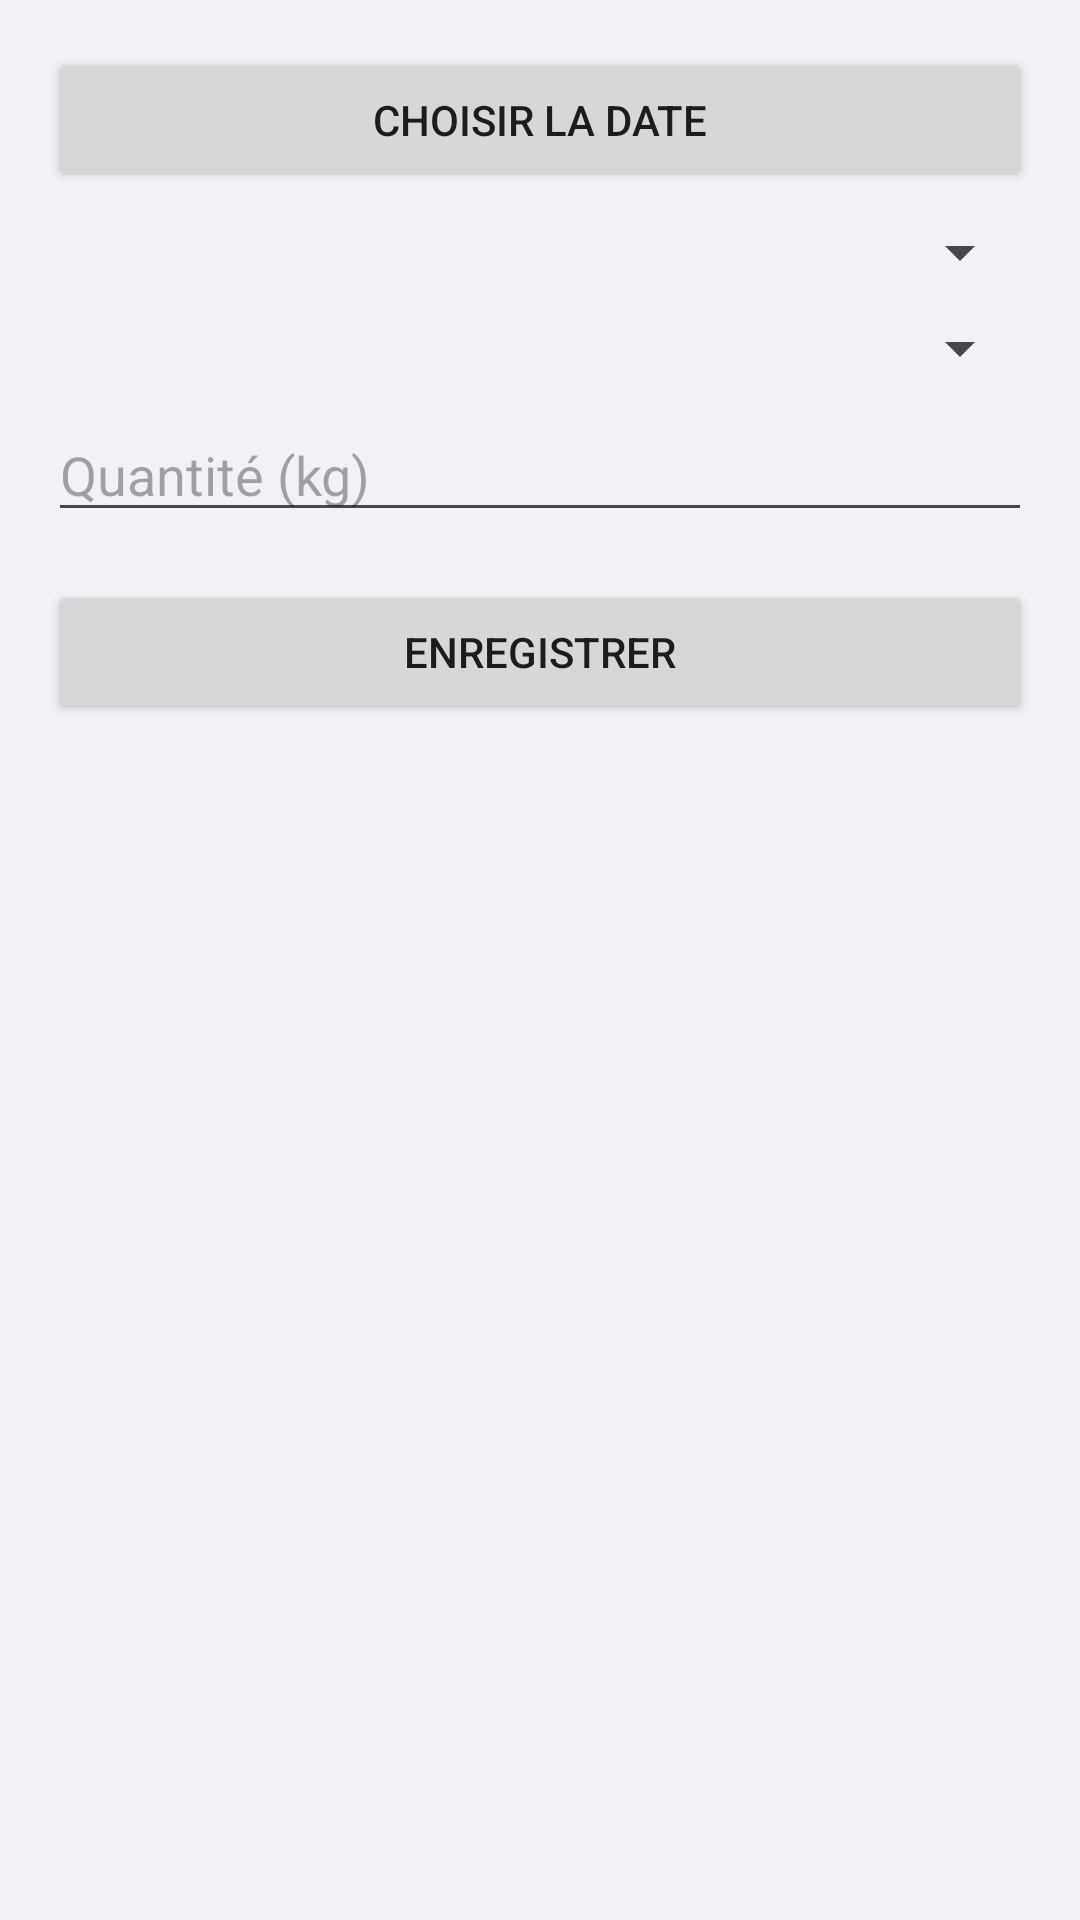

Write the Android layout XML for this screen, with the resource values it uses.
<!-- AndroidManifest.xml: application theme Theme.Piscicultureapp -->
<!-- res/layout/dialog_add_nourrissage.xml -->
<?xml version="1.0" encoding="utf-8"?>
<LinearLayout xmlns:android="http://schemas.android.com/apk/res/android"
    android:layout_width="match_parent"
    android:layout_height="wrap_content"
    android:orientation="vertical"
    android:padding="16dp">

    <Button
        android:id="@+id/btn_select_date"
        android:layout_width="match_parent"
        android:layout_height="wrap_content"
        android:text="Choisir la date" />

    <Spinner
        android:id="@+id/spinner_bassin"
        android:layout_width="match_parent"
        android:layout_height="wrap_content"
        android:layout_marginTop="8dp" />

    <Spinner
        android:id="@+id/spinner_aliment"
        android:layout_width="match_parent"
        android:layout_height="wrap_content"
        android:layout_marginTop="8dp" />

    <EditText
        android:id="@+id/et_quantite"
        android:layout_width="match_parent"
        android:layout_height="wrap_content"
        android:layout_marginTop="8dp"
        android:hint="Quantité (kg)"
        android:inputType="numberDecimal" />

    <Button
        android:id="@+id/btn_save_nourrissage"
        android:layout_width="match_parent"
        android:layout_height="wrap_content"
        android:layout_marginTop="16dp"
        android:text="Enregistrer" />

</LinearLayout>
<!-- resources referenced by this layout -->
<resources>
  <style name="Theme.Piscicultureapp" parent="Theme.Material3.DayNight.NoActionBar">
          <item name="colorPrimary">@color/primary</item>
          <item name="colorOnPrimary">@color/on_primary</item>
          <item name="colorPrimaryContainer">@color/surface_variant</item>
          <item name="colorOnPrimaryContainer">@color/primary</item>
          <item name="colorSecondary">@color/secondary</item>
          <item name="colorOnSecondary">@color/on_secondary</item>
          <item name="colorSecondaryContainer">@color/secondary_light</item>
          <item name="colorOnSecondaryContainer">@color/secondary_dark</item>
          <item name="android:colorBackground">@color/background</item>
          <item name="colorOnBackground">@color/on_background</item>
          <item name="colorSurface">@color/surface</item>
          <item name="colorOnSurface">@color/on_surface</item>
          <item name="colorSurfaceVariant">@color/surface_variant</item>
          <item name="colorOnSurfaceVariant">@color/on_surface_muted</item>
          <item name="android:statusBarColor">@color/primary_dark</item>
          <item name="android:navigationBarColor">@color/surface</item>
      </style>
  <color name="primary">#0F2744</color>
  <color name="on_primary">#FFFFFF</color>
  <color name="surface_variant">#EEF1F6</color>
  <color name="secondary">#C9A227</color>
  <color name="on_secondary">#1A1D21</color>
  <color name="secondary_light">#E8D48A</color>
  <color name="secondary_dark">#9A7B1C</color>
  <color name="background">#F0F2F5</color>
  <color name="on_background">#1A1D21</color>
  <color name="surface">#FFFFFF</color>
  <color name="on_surface">#1A1D21</color>
  <color name="on_surface_muted">#5C6570</color>
  <color name="primary_dark">#081524</color>
</resources>
